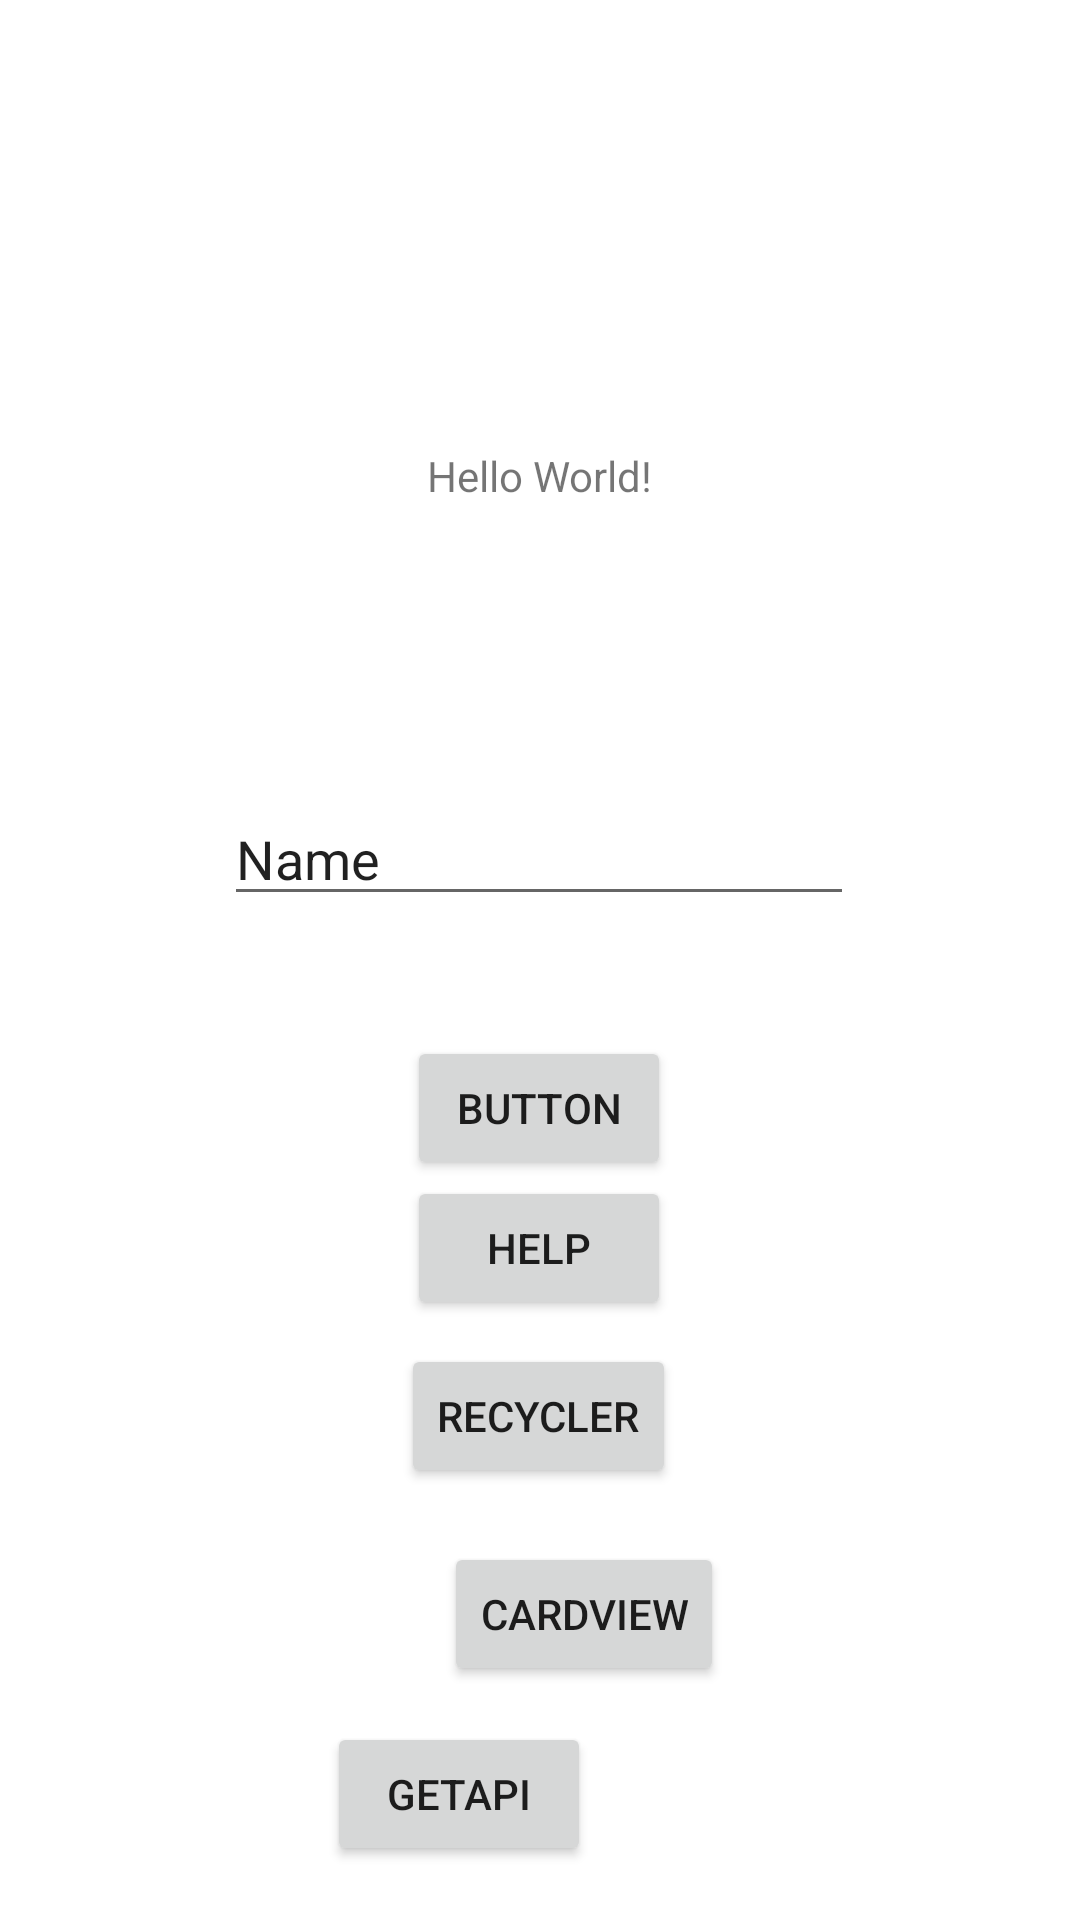

Layout XML and referenced resources for this Android screen:
<!-- AndroidManifest.xml: application theme Theme.Mobile_1 -->
<!-- res/layout/activity_main.xml -->
<?xml version="1.0" encoding="utf-8"?>
<androidx.constraintlayout.widget.ConstraintLayout xmlns:android="http://schemas.android.com/apk/res/android"
    xmlns:app="http://schemas.android.com/apk/res-auto"
    xmlns:tools="http://schemas.android.com/tools"
    android:layout_width="match_parent"
    android:layout_height="match_parent"
    tools:context=".MainActivity">

    <TextView
        android:id="@+id/tv_main_activity"
        android:layout_width="wrap_content"
        android:layout_height="wrap_content"
        android:text="Hello World!"
        app:layout_constraintBottom_toBottomOf="parent"
        app:layout_constraintEnd_toEndOf="parent"
        app:layout_constraintStart_toStartOf="parent"
        app:layout_constraintTop_toTopOf="parent"
        app:layout_constraintVertical_bias="0.24" />

    <EditText
        android:id="@+id/ed_input_nama"
        android:layout_width="wrap_content"
        android:layout_height="wrap_content"
        android:layout_marginStart="100dp"
        android:layout_marginTop="138dp"
        android:layout_marginEnd="101dp"
        android:layout_marginBottom="20dp"
        android:ems="10"
        android:inputType="textPersonName"
        android:text="Name"
        app:layout_constraintBottom_toTopOf="@+id/btn_ambil_nama"
        app:layout_constraintEnd_toEndOf="parent"
        app:layout_constraintStart_toStartOf="parent"
        app:layout_constraintTop_toBottomOf="@+id/tv_main_activity" />

    <Button
        android:id="@+id/btn_ambil_nama"
        android:layout_width="wrap_content"
        android:layout_height="wrap_content"
        android:layout_marginStart="158dp"
        android:layout_marginTop="20dp"
        android:layout_marginEnd="159dp"
        android:layout_marginBottom="289dp"
        android:text="Button"
        app:layout_constraintBottom_toBottomOf="parent"
        app:layout_constraintEnd_toEndOf="parent"
        app:layout_constraintStart_toStartOf="parent"
        app:layout_constraintTop_toBottomOf="@+id/ed_input_nama" />

    <Button
        android:id="@+id/btn_help"
        android:layout_width="wrap_content"
        android:layout_height="wrap_content"
        android:layout_marginStart="158dp"
        android:layout_marginTop="15dp"
        android:layout_marginEnd="159dp"
        android:layout_marginBottom="216dp"
        android:text="Help"
        app:layout_constraintBottom_toBottomOf="parent"
        app:layout_constraintEnd_toEndOf="parent"
        app:layout_constraintStart_toStartOf="parent"
        app:layout_constraintTop_toBottomOf="@+id/btn_ambil_nama" />

    <Button
        android:id="@+id/btnSampleRV"
        android:layout_width="wrap_content"
        android:layout_height="wrap_content"
        android:layout_marginStart="150dp"
        android:layout_marginEnd="151dp"
        android:layout_marginBottom="144dp"
        android:text="Recycler"
        app:layout_constraintBottom_toBottomOf="parent"
        app:layout_constraintEnd_toEndOf="parent"
        app:layout_constraintStart_toStartOf="parent" />

    <Button
        android:id="@+id/btnSampleCV"
        android:layout_width="wrap_content"
        android:layout_height="wrap_content"
        android:layout_marginStart="148dp"
        android:layout_marginBottom="78dp"
        android:text="cardview"
        app:layout_constraintBottom_toBottomOf="parent"
        app:layout_constraintStart_toStartOf="parent"
        app:layout_constraintTop_toBottomOf="@+id/btnSampleRV"
        app:layout_constraintVertical_bias="1.0" />

    <Button
        android:id="@+id/btnGetAPI"
        android:layout_width="wrap_content"
        android:layout_height="wrap_content"
        android:layout_marginStart="160dp"
        android:layout_marginTop="12dp"
        android:layout_marginEnd="163dp"
        android:text="GetAPI"
        app:layout_constraintEnd_toEndOf="parent"
        app:layout_constraintHorizontal_bias="1.0"
        app:layout_constraintStart_toStartOf="parent"
        app:layout_constraintTop_toBottomOf="@+id/btnSampleCV" />

</androidx.constraintlayout.widget.ConstraintLayout>
<!-- resources referenced by this layout -->
<resources>
  <style name="Theme.Mobile_1" parent="Theme.MaterialComponents.DayNight.DarkActionBar">
          
          <item name="colorPrimary">#279300</item>
          <item name="colorPrimaryVariant">#279300</item>
          <item name="colorOnPrimary">@color/white</item>
          
          <item name="colorSecondary">@color/teal_200</item>
          <item name="colorSecondaryVariant">@color/teal_700</item>
          <item name="colorOnSecondary">@color/black</item>
          
          <item name="android:statusBarColor" tools:targetApi="l">?attr/colorPrimaryVariant</item>
          
      </style>
  <!-- not gathered from this repository: default colours our renderer supplied (Android Studio template values) -->
  <color name="teal_200">#FF03DAC5</color>
  <color name="teal_700">#FF018786</color>
  <color name="black">#FF000000</color>
  <color name="white">#FFFFFFFF</color>
</resources>
